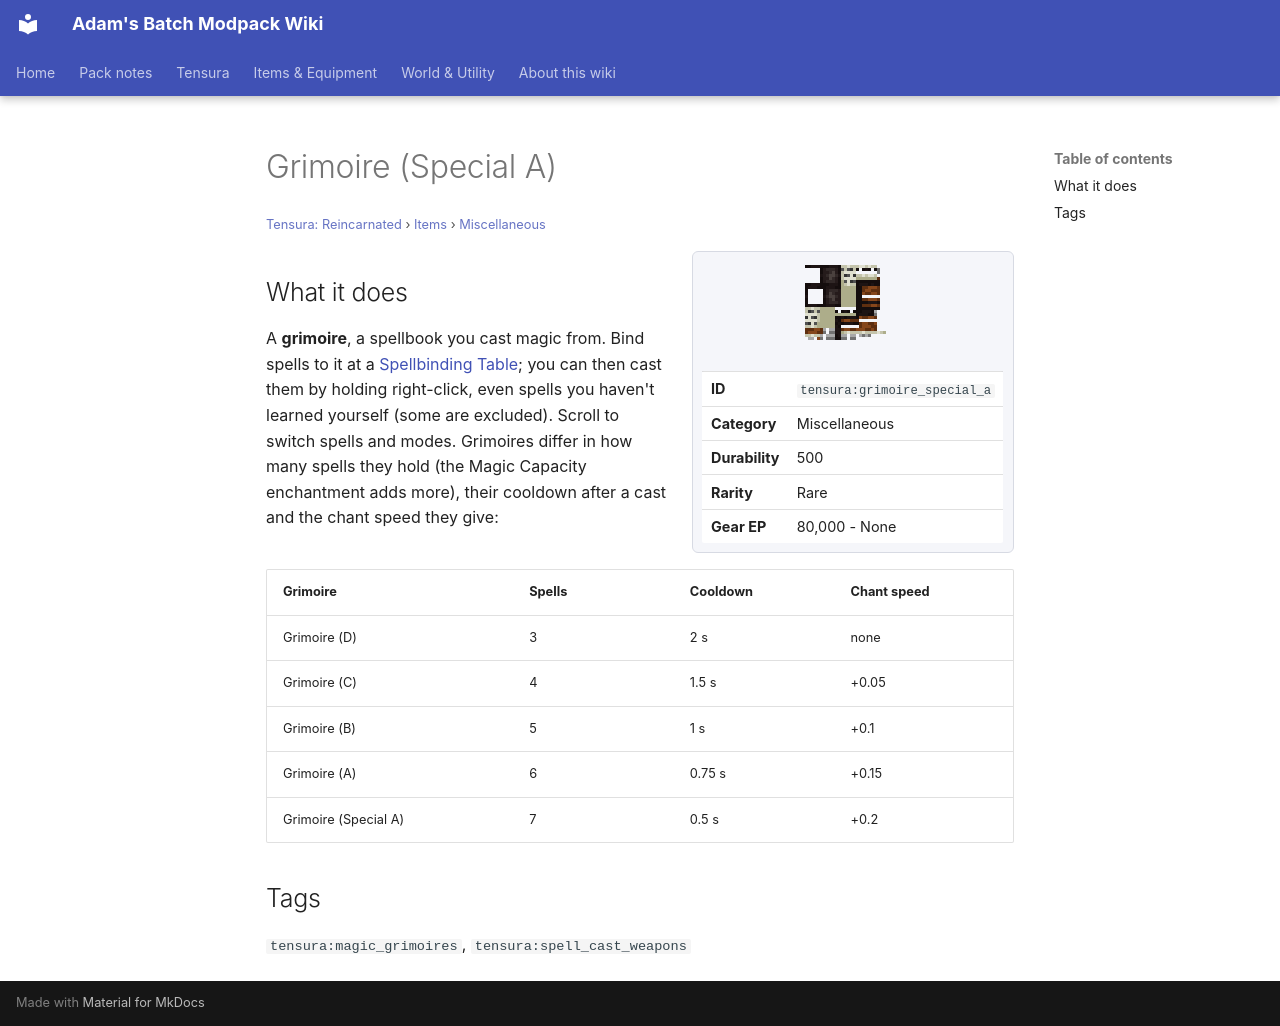

repository: Proteus-Nell/Adams-Batch-MC-Modpack-Wiki · page: tensura-reincarnated/items/miscellaneous/grimoire-special-a/index.html · generator: mkdocs

# Grimoire (Special A)

<small>[Tensura: Reincarnated](../../index.md) &rsaquo; [Items](../index.md) &rsaquo; [Miscellaneous](index.md)</small>

<div class="infobox" markdown>

![Grimoire (Special A)](../../../assets/icons/tensura/item/grimoire_special_a.png)

| | |
|---|---|
| **ID** | `tensura:grimoire_special_a` |
| **Category** | Miscellaneous |
| **Durability** | 500 |
| **Rarity** | Rare |
| **Gear EP** | 80,000 - None |

</div>

## What it does

A **grimoire**, a spellbook you cast magic from. Bind spells to it at a [Spellbinding Table](../../blocks/spellbinding-table.md); you can then cast them by holding right-click, even spells you haven't learned yourself (some are excluded). Scroll to switch spells and modes. Grimoires differ in how many spells they hold (the Magic Capacity enchantment adds more), their cooldown after a cast and the chant speed they give:

| Grimoire | Spells | Cooldown | Chant speed |
|---|---|---|---|
| Grimoire (D) | 3 | 2 s | none |
| Grimoire (C) | 4 | 1.5 s | +0.05 |
| Grimoire (B) | 5 | 1 s | +0.1 |
| Grimoire (A) | 6 | 0.75 s | +0.15 |
| Grimoire (Special A) | 7 | 0.5 s | +0.2 |



## Tags

`tensura:magic_grimoires`, `tensura:spell_cast_weapons`
